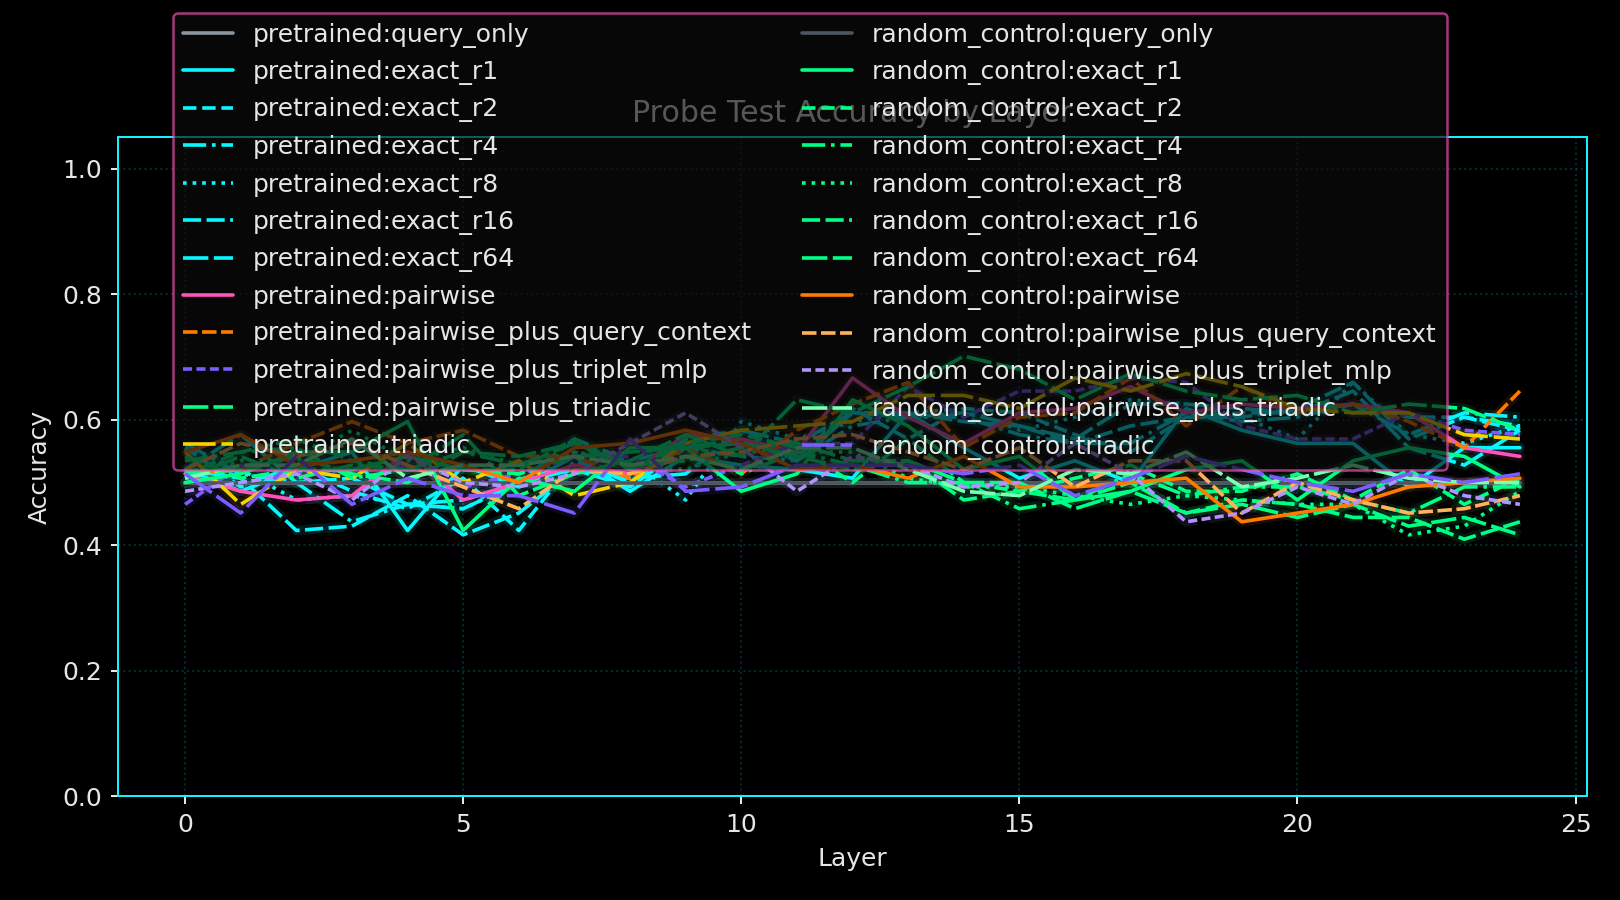

The file beside this chart, header and first rows:
run_seed, variant_name, layer_index, probe_name, probe_family, rank, num_parameters, train_accuracy, test_accuracy, test_accuracy_polarity_invariant
7, pretrained, 0, query_only, query_only, 64, 1538, 0.5, 0.5, 0.5
7, pretrained, 0, exact_r1, exact, 1, 1032, 0.5525, 0.5208, 0.5208
7, pretrained, 0, exact_r2, exact, 2, 2062, 0.5483, 0.5556, 0.5556
7, pretrained, 0, exact_r4, exact, 4, 4122, 0.5592, 0.5625, 0.5625
7, pretrained, 0, exact_r8, exact, 8, 8242, 0.5625, 0.5556, 0.5556
7, pretrained, 0, exact_r16, exact, 16, 16482, 0.5658, 0.5208, 0.5208
7, pretrained, 0, exact_r64, exact, 64, 65922, 0.5583, 0.5208, 0.5208
7, pretrained, 0, pairwise, pairwise, 64, 533058, 0.8183, 0.5139, 0.5139
7, pretrained, 0, pairwise_plus_query_context, pairwise_plus_query_context, 64, 800496, 0.7917, 0.5139, 0.5139
7, pretrained, 0, pairwise_plus_triplet_mlp, pairwise_plus_triplet_mlp, 64, 1069185, 0.86, 0.4653, 0.5347
7, pretrained, 0, pairwise_plus_triadic, pairwise_plus_triadic, 64, 1067934, 0.9483, 0.5069, 0.5069
7, pretrained, 0, triadic, triadic, 87, 534878, 0.9325, 0.5486, 0.5486
7, pretrained, 1, query_only, query_only, 64, 1538, 0.5, 0.5, 0.5
7, pretrained, 1, exact_r1, exact, 1, 1032, 0.5625, 0.4861, 0.5139
7, pretrained, 1, exact_r2, exact, 2, 2062, 0.61, 0.4931, 0.5069
7, pretrained, 1, exact_r4, exact, 4, 4122, 0.6158, 0.5139, 0.5139
7, pretrained, 1, exact_r8, exact, 8, 8242, 0.6042, 0.5208, 0.5208
7, pretrained, 1, exact_r16, exact, 16, 16482, 0.6033, 0.5069, 0.5069
7, pretrained, 1, exact_r64, exact, 64, 65922, 0.5883, 0.5764, 0.5764
7, pretrained, 1, pairwise, pairwise, 64, 533058, 0.84, 0.4861, 0.5139
7, pretrained, 1, pairwise_plus_query_context, pairwise_plus_query_context, 64, 800496, 0.8033, 0.5208, 0.5208
7, pretrained, 1, pairwise_plus_triplet_mlp, pairwise_plus_triplet_mlp, 64, 1069185, 0.8617, 0.5278, 0.5278
7, pretrained, 1, pairwise_plus_triadic, pairwise_plus_triadic, 64, 1067934, 0.9433, 0.5417, 0.5417
7, pretrained, 1, triadic, triadic, 87, 534878, 0.9542, 0.4653, 0.5347
7, pretrained, 2, query_only, query_only, 64, 1538, 0.5, 0.5, 0.5
7, pretrained, 2, exact_r1, exact, 1, 1032, 0.5833, 0.5208, 0.5208
7, pretrained, 2, exact_r2, exact, 2, 2062, 0.6108, 0.5278, 0.5278
7, pretrained, 2, exact_r4, exact, 4, 4122, 0.6042, 0.5, 0.5
7, pretrained, 2, exact_r8, exact, 8, 8242, 0.6067, 0.4722, 0.5278
7, pretrained, 2, exact_r16, exact, 16, 16482, 0.6067, 0.4236, 0.5764
7, pretrained, 2, exact_r64, exact, 64, 65922, 0.5825, 0.5, 0.5
7, pretrained, 2, pairwise, pairwise, 64, 533058, 0.8258, 0.4722, 0.5278
7, pretrained, 2, pairwise_plus_query_context, pairwise_plus_query_context, 64, 800496, 0.8033, 0.5625, 0.5625
7, pretrained, 2, pairwise_plus_triplet_mlp, pairwise_plus_triplet_mlp, 64, 1069185, 0.8392, 0.5139, 0.5139
7, pretrained, 2, pairwise_plus_triadic, pairwise_plus_triadic, 64, 1067934, 0.955, 0.5069, 0.5069
7, pretrained, 2, triadic, triadic, 87, 534878, 0.9367, 0.5208, 0.5208
7, pretrained, 3, query_only, query_only, 64, 1538, 0.5, 0.5, 0.5
7, pretrained, 3, exact_r1, exact, 1, 1032, 0.5875, 0.5486, 0.5486
7, pretrained, 3, exact_r2, exact, 2, 2062, 0.6233, 0.4861, 0.5139
7, pretrained, 3, exact_r4, exact, 4, 4122, 0.62, 0.4375, 0.5625
7, pretrained, 3, exact_r8, exact, 8, 8242, 0.6233, 0.4792, 0.5208
7, pretrained, 3, exact_r16, exact, 16, 16482, 0.6167, 0.4306, 0.5694
7, pretrained, 3, exact_r64, exact, 64, 65922, 0.5925, 0.5069, 0.5069
7, pretrained, 3, pairwise, pairwise, 64, 533058, 0.8408, 0.4792, 0.5208
7, pretrained, 3, pairwise_plus_query_context, pairwise_plus_query_context, 64, 800496, 0.8508, 0.5972, 0.5972
7, pretrained, 3, pairwise_plus_triplet_mlp, pairwise_plus_triplet_mlp, 64, 1069185, 0.8292, 0.5208, 0.5208
7, pretrained, 3, pairwise_plus_triadic, pairwise_plus_triadic, 64, 1067934, 0.9317, 0.5278, 0.5278
7, pretrained, 3, triadic, triadic, 87, 534878, 0.9517, 0.5069, 0.5069
7, pretrained, 4, query_only, query_only, 64, 1538, 0.5, 0.5, 0.5
7, pretrained, 4, exact_r1, exact, 1, 1032, 0.6008, 0.4236, 0.5764
7, pretrained, 4, exact_r2, exact, 2, 2062, 0.6075, 0.4583, 0.5417
7, pretrained, 4, exact_r4, exact, 4, 4122, 0.6292, 0.4653, 0.5347
7, pretrained, 4, exact_r8, exact, 8, 8242, 0.6283, 0.4653, 0.5347
7, pretrained, 4, exact_r16, exact, 16, 16482, 0.63, 0.4792, 0.5208
7, pretrained, 4, exact_r64, exact, 64, 65922, 0.5908, 0.4653, 0.5347
7, pretrained, 4, pairwise, pairwise, 64, 533058, 0.9075, 0.5486, 0.5486
7, pretrained, 4, pairwise_plus_query_context, pairwise_plus_query_context, 64, 800496, 0.8625, 0.5625, 0.5625
7, pretrained, 4, pairwise_plus_triplet_mlp, pairwise_plus_triplet_mlp, 64, 1069185, 0.9092, 0.5278, 0.5278
7, pretrained, 4, pairwise_plus_triadic, pairwise_plus_triadic, 64, 1067934, 0.9783, 0.5208, 0.5208
7, pretrained, 4, triadic, triadic, 87, 534878, 0.9767, 0.5625, 0.5625
... 540 more rows
